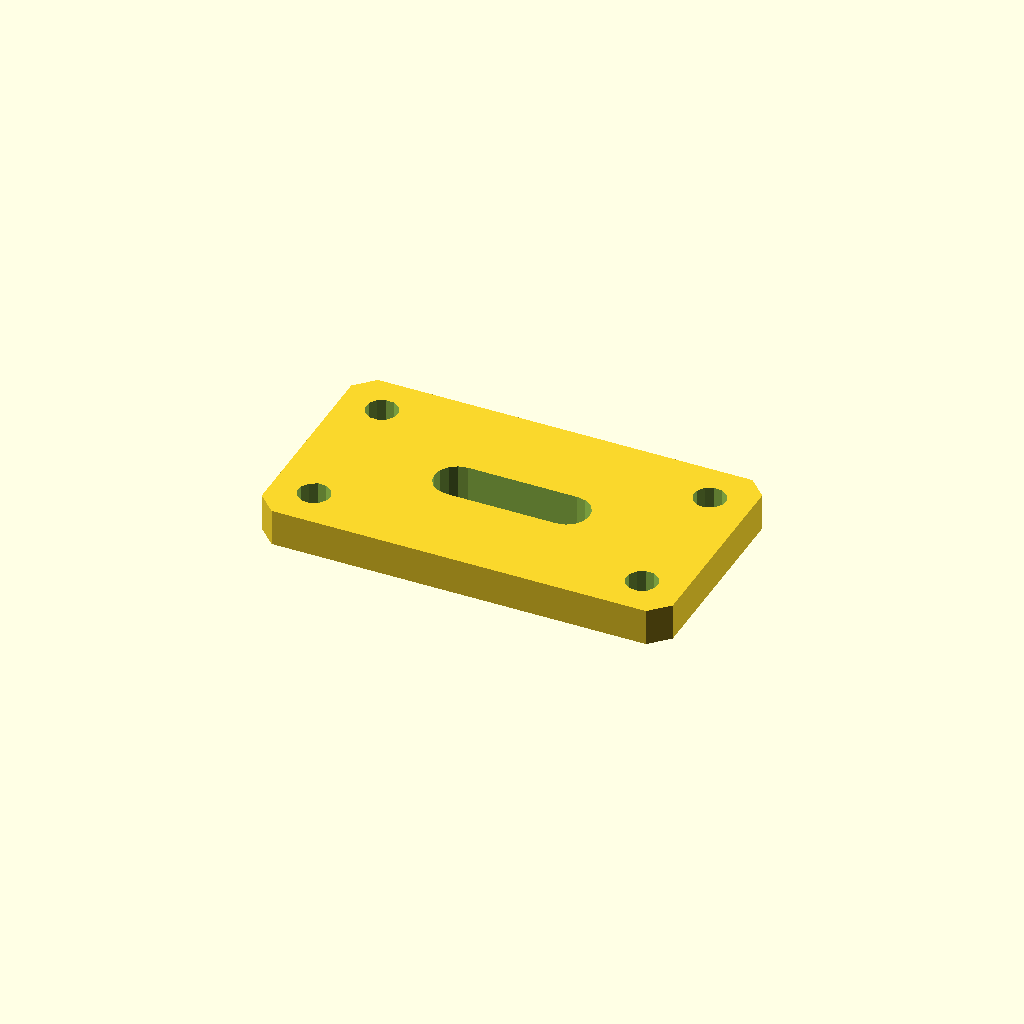
Cell 1: the model at its default parameters.
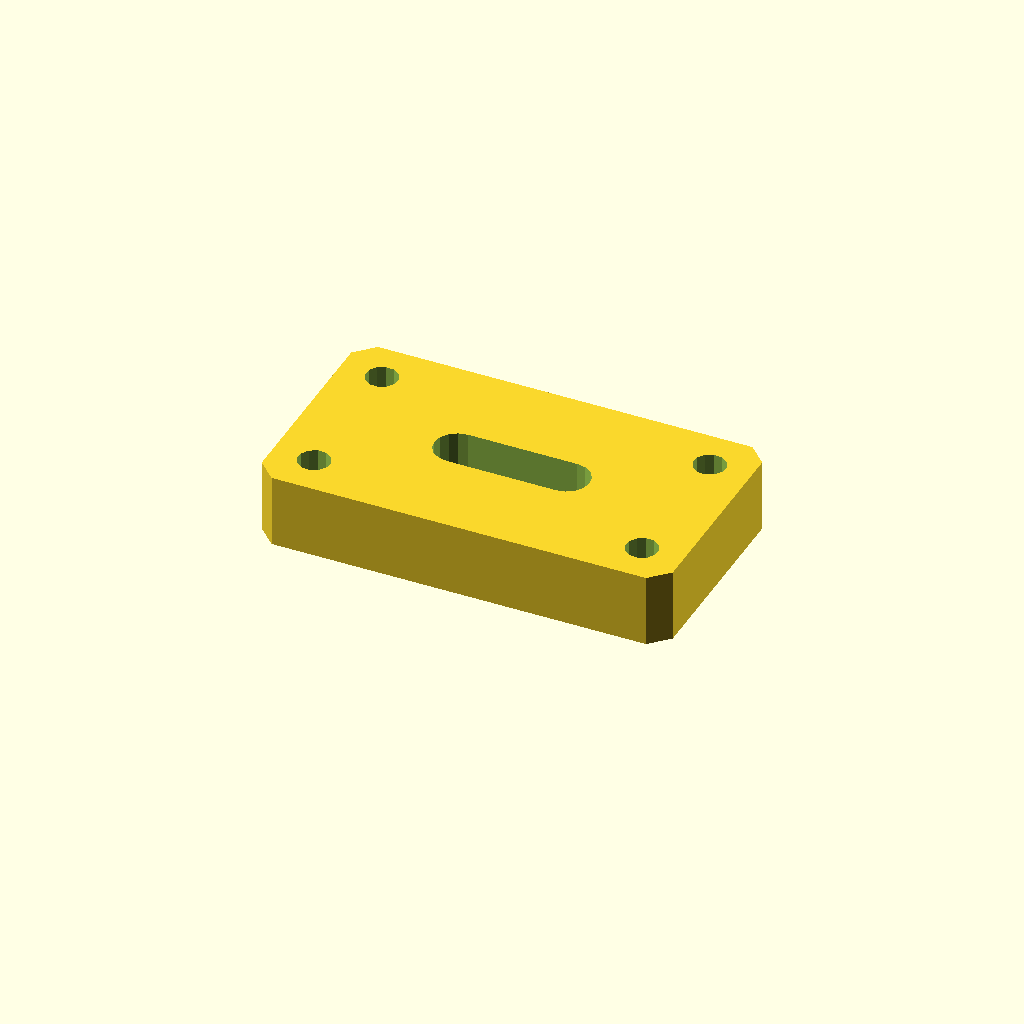
Cell 2: plate_t = 16 (everything else at default).
All cells are drawn from one camera (rotation 55°, 0°, 25°, orthographic, colour scheme Cornfield), so only the parameter changes between them.
OpenSCAD source file optional_data/data/sketch4/bracketplates/part_0054.scad:
$fn = 32;

// ----------------------------------------------------------------------
// Bracket plate: slot plate 90 x 50
// ----------------------------------------------------------------------

// --- parameters (mm) ---
hole_r = 3.5;             // bolt hole radius
plate_t = 8;              // plate thickness, Z (extrusion height)
plate_l = 90;             // plate length
plate_w = 50;             // plate width
slot_l = 24;              // slot straight length
slot_r = 5;               // slot end radius

slot_len = slot_l + 2 * slot_r;
slot_w = 2 * slot_r;
hole_d2 = 2 * hole_r;

profile = [[4, 0], [86, 0], [90, 4], [90, 46], [86, 50], [4, 50], [0, 46], [0, 4]];  // primary outline, 8 points, counter clockwise
void_1 = [[57, 20], [58.913, 20.381], [60.536, 21.464], [61.619, 23.087], [62, 25], [61.619, 26.913], [60.536, 28.536], [58.913, 29.619], [57, 30], [33, 30], [31.087, 29.619], [29.464, 28.536], [28.381, 26.913], [28, 25], [28.381, 23.087], [29.464, 21.464], [31.087, 20.381], [33, 20]];  // grip slot, 18 points
void_2 = [[12.536, 41.568], [11.741, 43.196], [10.239, 44.209], [8.432, 44.336], [6.804, 43.541], [5.791, 42.039], [5.664, 40.232], [6.459, 38.604], [7.961, 37.591], [9.768, 37.464], [11.396, 38.259], [12.409, 39.761]];  // corner hole, 12 points
void_3 = [[12.536, 9.768], [11.741, 11.396], [10.239, 12.409], [8.432, 12.536], [6.804, 11.741], [5.791, 10.239], [5.664, 8.432], [6.459, 6.804], [7.961, 5.791], [9.768, 5.664], [11.396, 6.459], [12.409, 7.961]];  // corner hole, 12 points
void_4 = [[84.336, 41.568], [83.541, 43.196], [82.039, 44.209], [80.232, 44.336], [78.604, 43.541], [77.591, 42.039], [77.464, 40.232], [78.259, 38.604], [79.761, 37.591], [81.568, 37.464], [83.196, 38.259], [84.209, 39.761]];  // corner hole, 12 points
void_5 = [[84.336, 9.768], [83.541, 11.396], [82.039, 12.409], [80.232, 12.536], [78.604, 11.741], [77.591, 10.239], [77.464, 8.432], [78.259, 6.804], [79.761, 5.791], [81.568, 5.664], [83.196, 6.459], [84.209, 7.961]];  // corner hole, 12 points

// --- the one profile operation ---
difference() {
  linear_extrude(height = plate_t) polygon(points = profile);
  translate([0, 0, -1])
    linear_extrude(height = plate_t + 2) polygon(points = void_1);
  translate([0, 0, -1])
    linear_extrude(height = plate_t + 2) polygon(points = void_2);
  translate([0, 0, -1])
    linear_extrude(height = plate_t + 2) polygon(points = void_3);
  translate([0, 0, -1])
    linear_extrude(height = plate_t + 2) polygon(points = void_4);
  translate([0, 0, -1])
    linear_extrude(height = plate_t + 2) polygon(points = void_5);
}
Customizer parameters (derived from the source; name, type, default, range or options):
hole_r: number, default 3.5
plate_t: number, default 8
plate_l: number, default 90
plate_w: number, default 50
slot_l: number, default 24
slot_r: number, default 5
